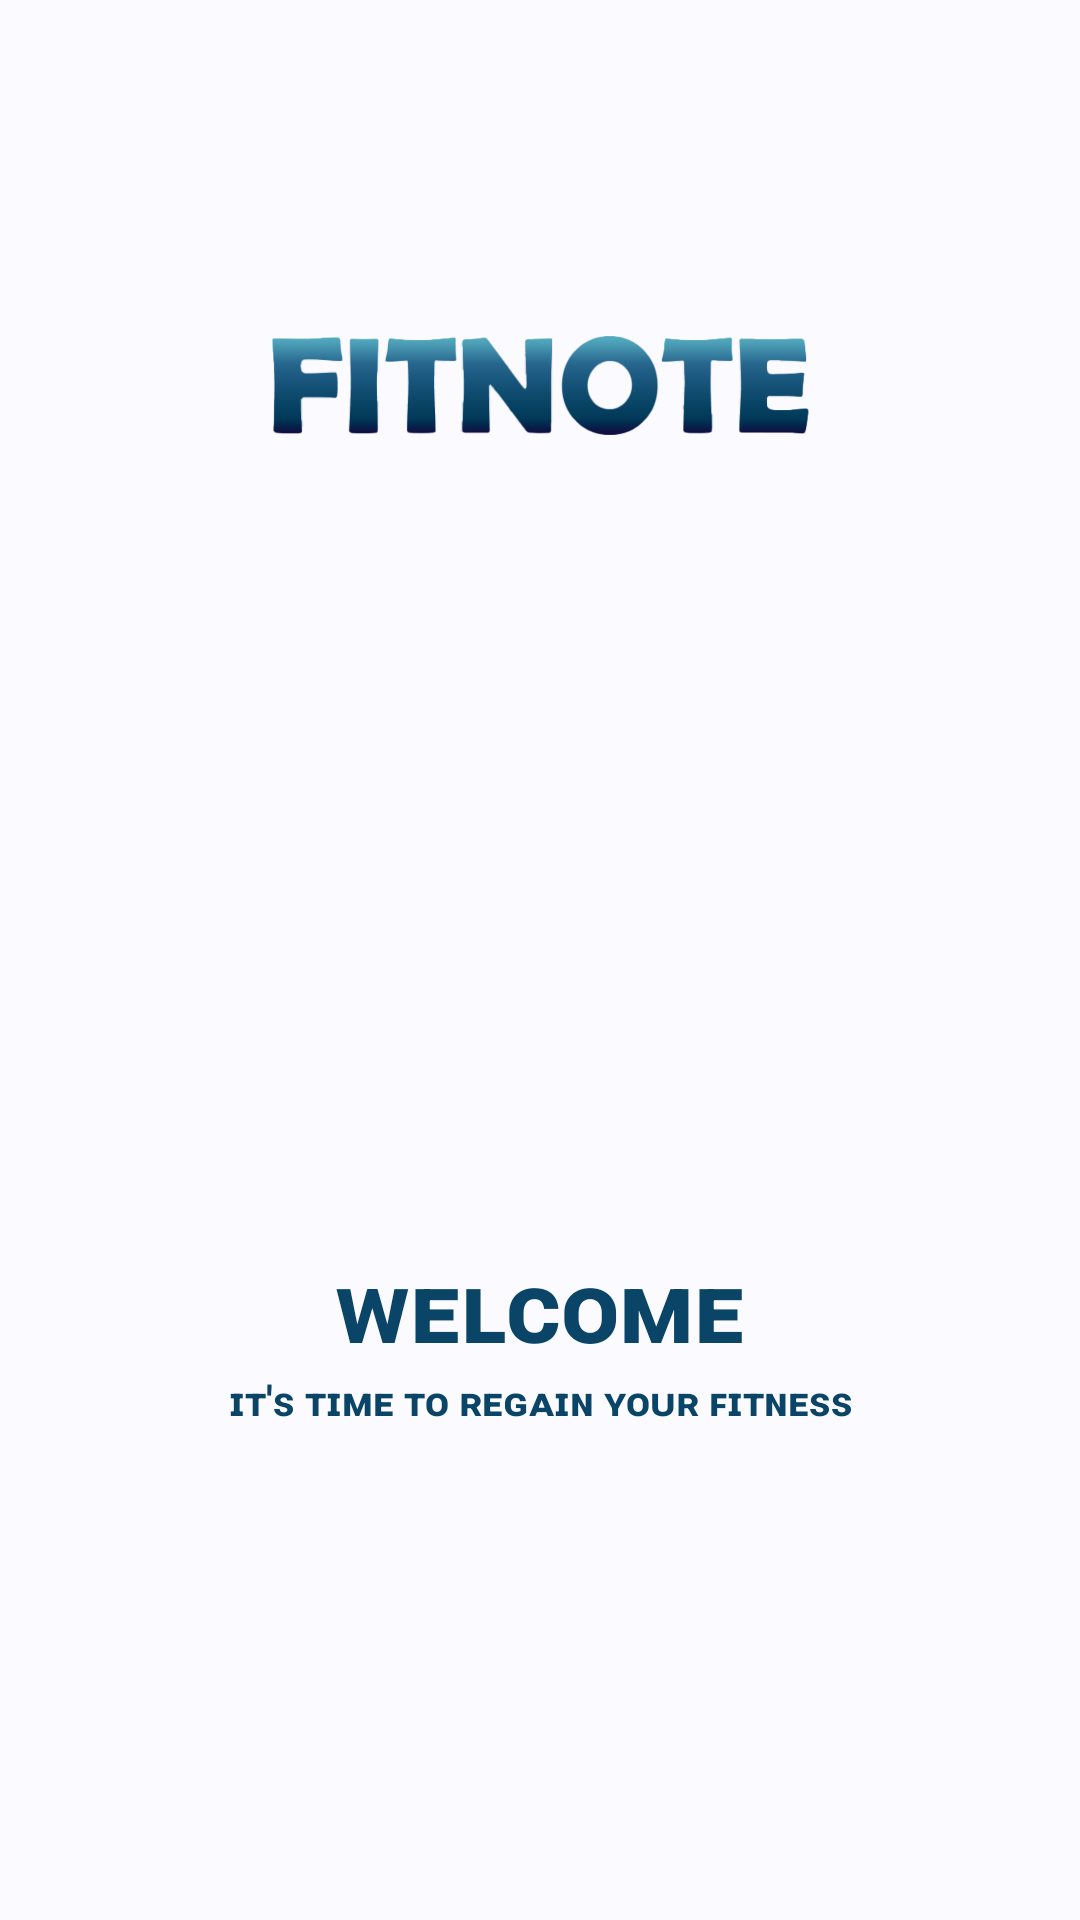

Layout XML and referenced resources for this Android screen:
<!-- AndroidManifest.xml: application theme Theme.ICT3214MobileApplicationDevelopmentMiniProject -->
<!-- res/layout/activity_main.xml -->
<androidx.constraintlayout.widget.ConstraintLayout xmlns:android="http://schemas.android.com/apk/res/android"
    xmlns:app="http://schemas.android.com/apk/res-auto"
    xmlns:tools="http://schemas.android.com/tools"
    android:id="@+id/main"
    android:layout_width="match_parent"
    android:layout_height="match_parent"
    android:background="#FBFBFF"
    android:orientation="vertical"
    android:padding="20dp">

    <ImageView
        android:id="@+id/background"
        android:layout_width="0dp"
        android:layout_height="331dp"
        android:layout_marginBottom="20dp"
        app:layout_constraintBottom_toBottomOf="parent"
        app:layout_constraintEnd_toEndOf="parent"
        app:layout_constraintHorizontal_bias="1.0"
        app:layout_constraintStart_toStartOf="parent"
        app:layout_constraintTop_toTopOf="parent"
        app:layout_constraintVertical_bias="0.211"
        app:srcCompat="@drawable/vectorwelcome" />

    <ImageView
        android:id="@+id/logo"
        android:layout_width="307dp"
        android:layout_height="169dp"
        android:layout_marginTop="24dp"
        android:src="@drawable/textfitnote"
        app:layout_constraintBottom_toTopOf="@+id/textView"
        app:layout_constraintEnd_toEndOf="parent"
        app:layout_constraintStart_toStartOf="parent"
        app:layout_constraintTop_toTopOf="parent"
        app:layout_constraintVertical_bias="0.0" />

    <TextView
        android:id="@+id/textView"
        android:layout_width="wrap_content"
        android:layout_height="wrap_content"
        android:layout_marginTop="8dp"
        android:text="ᴡᴇʟᴄᴏᴍᴇ"
        android:textColor="#0A4567"
        android:textSize="34sp"
        android:textStyle="bold"
        app:layout_constraintEnd_toEndOf="parent"
        app:layout_constraintStart_toStartOf="parent"
        app:layout_constraintTop_toBottomOf="@+id/background" />

    <TextView
        android:id="@+id/textViewdes"
        android:layout_width="wrap_content"
        android:layout_height="wrap_content"
        android:text="ɪᴛ'ꜱ ᴛɪᴍᴇ ᴛᴏ ʀᴇɢᴀɪɴ ʏᴏᴜʀ ꜰɪᴛɴᴇꜱꜱ"
        android:textColor="#0A4567"
        android:textSize="14sp"
        android:textStyle="bold"
        app:layout_constraintEnd_toEndOf="parent"
        app:layout_constraintHorizontal_bias="0.502"
        app:layout_constraintStart_toStartOf="parent"
        app:layout_constraintTop_toBottomOf="@+id/textView" />

    <LinearLayout
        android:id="@+id/btnlayout"
        android:layout_width="wrap_content"
        android:layout_height="wrap_content"
        android:layout_marginStart="20dp"
        android:layout_marginTop="150dp"
        android:layout_marginEnd="20dp"
        android:layout_marginBottom="32dp"
        android:orientation="horizontal"
        app:layout_constraintBottom_toBottomOf="parent"
        app:layout_constraintEnd_toEndOf="parent"
        app:layout_constraintHorizontal_bias="0.5"
        app:layout_constraintStart_toStartOf="parent"
        app:layout_constraintTop_toBottomOf="@+id/textViewdes">


        <Button
            android:id="@+id/btnLogin"
            android:layout_width="112dp"
            android:layout_height="55dp"
            android:layout_margin="5dp"
            android:backgroundTint="#D36900"
            android:text="Login"
            android:textColor="#FFFFFF"
            android:textSize="16sp" />

        <Button
            android:id="@+id/btnSignup"
            android:layout_width="112dp"
            android:layout_height="55dp"
            android:layout_margin="5dp"
            android:backgroundTint="#A76BA0"
            android:text="Sign Up"
            android:textColor="#FFFFFF"
            android:textSize="16sp" />
    </LinearLayout>

</androidx.constraintlayout.widget.ConstraintLayout>
<!-- resources referenced by this layout -->
<resources>
  <!-- drawable textfitnote: png bitmap (drawable, 39794 bytes) -->
  <style name="Theme.ICT3214MobileApplicationDevelopmentMiniProject" parent="Base.Theme.ICT3214MobileApplicationDevelopmentMiniProject" />
  <style name="Base.Theme.ICT3214MobileApplicationDevelopmentMiniProject" parent="Theme.Material3.DayNight.NoActionBar">
          
          
      </style>
</resources>
